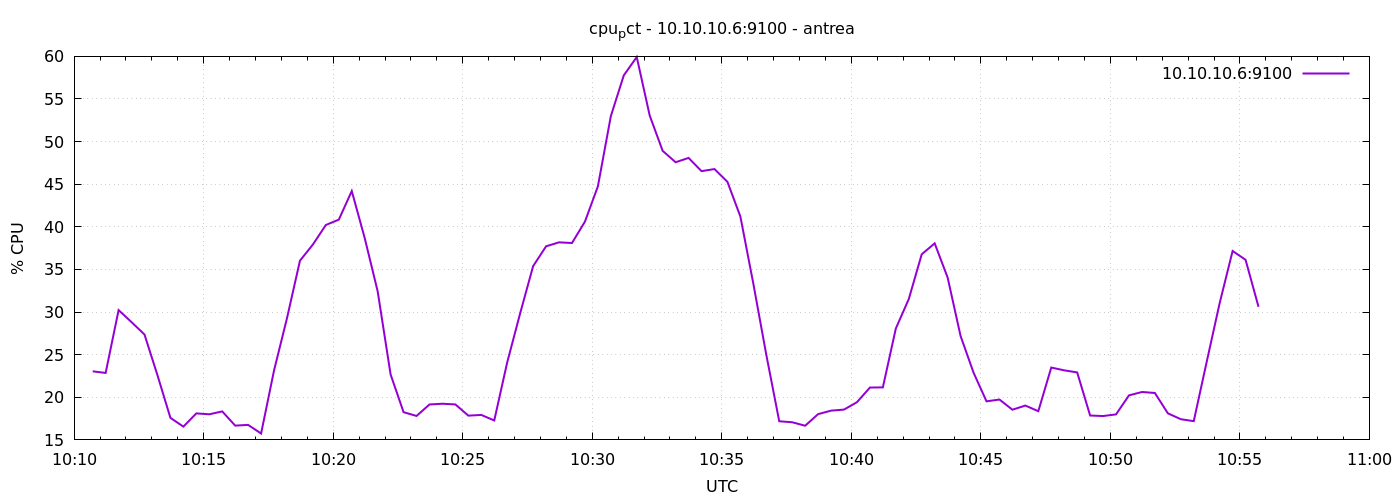

The data file committed next to this chart (first rows):
1777111843	23.047619047616273
1777111873	22.86
1777111903	30.23
1777111933	28.81
1777111963	27.36
1777111993	22.59
1777112023	17.59
1777112053	16.56
1777112083	18.11
1777112113	18
1777112143	18.34
1777112173	16.68
1777112203	16.76
1777112233	15.75
1777112263	23.15
1777112293	29.29
1777112323	36.02
1777112353	37.93
1777112383	40.22
1777112413	40.84
1777112443	44.2
1777112473	38.68
1777112503	32.43
1777112533	22.67
1777112563	18.25
1777112593	17.81
1777112623	19.16
1777112653	19.24
1777112683	19.16
1777112713	17.85
1777112743	17.93
1777112773	17.28
1777112803	24.1
1777112833	29.86
1777112863	35.39
1777112893	37.71
1777112923	38.18
1777112953	38.1
1777112983	40.61
1777113013	44.75
1777113043	52.99
1777113073	57.78
1777113103	59.92
1777113133	53.06
1777113163	48.91
1777113193	47.58
1777113223	48.09
1777113253	46.53
1777113283	46.78
1777113313	45.28
1777113343	41.21
1777113373	33.33
1777113403	25
1777113433	17.19
1777113463	17.07
1777113493	16.66
1777113523	18.02
1777113553	18.43
1777113583	18.56
1777113613	19.42
1777113643	21.14
... 30 more rows
